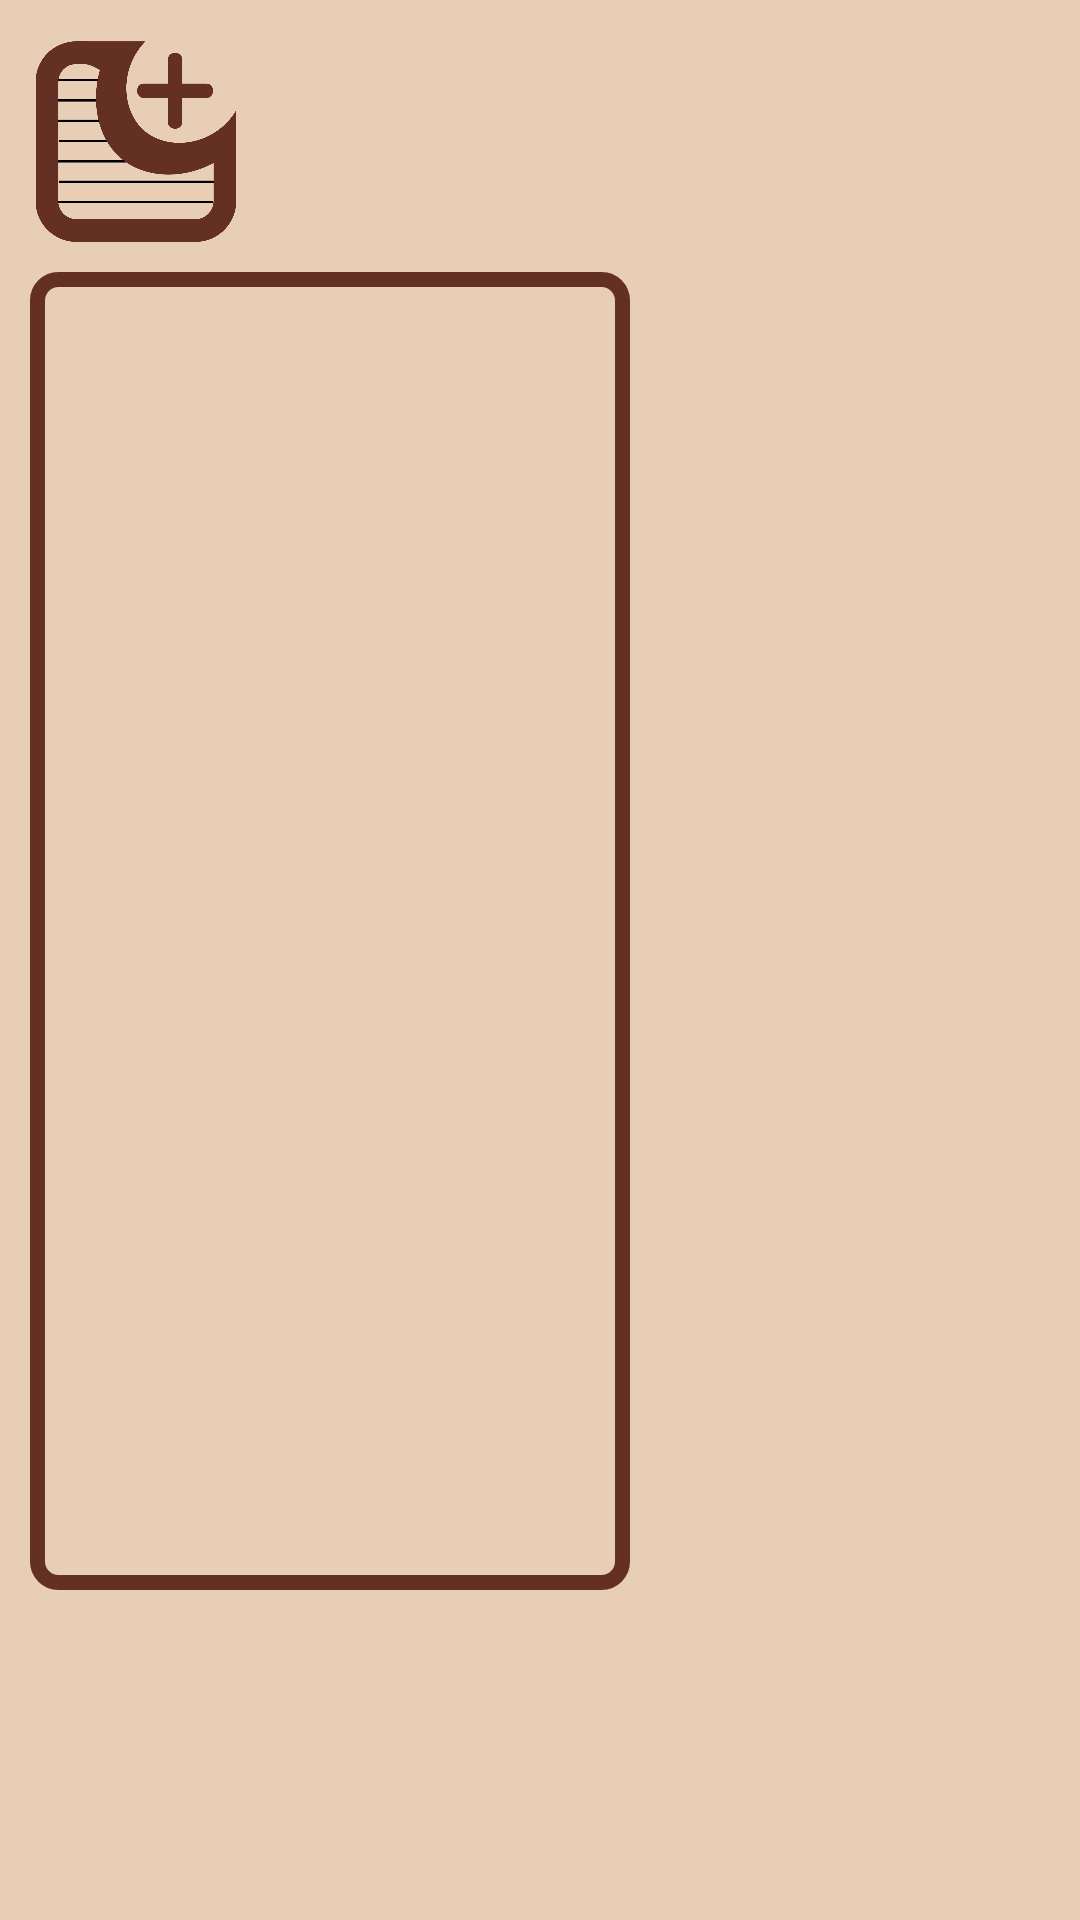

Write the Android layout XML for this screen, with the resource values it uses.
<!-- AndroidManifest.xml: application theme Theme.AplicatieNotite -->
<!-- res/layout/activity_main.xml -->
<?xml version="1.0" encoding="utf-8"?>
<androidx.constraintlayout.widget.ConstraintLayout xmlns:android="http://schemas.android.com/apk/res/android"
    xmlns:app="http://schemas.android.com/apk/res-auto"
    xmlns:tools="http://schemas.android.com/tools"
    android:layout_width="match_parent"
    android:layout_height="match_parent"
    android:background="@color/beige"
    tools:context=".main.ActivitatePrincipala">

    <ImageButton
        android:id="@+id/btnAdaugareGenerala"
        android:layout_width="80dp"
        android:layout_height="80dp"
        android:layout_margin="20sp"
        android:background="#00FFFFFF"
        android:scaleType="fitCenter"
        app:layout_constraintBottom_toBottomOf="parent"
        app:layout_constraintEnd_toEndOf="parent"
        app:layout_constraintHorizontal_bias="0.498"
        app:layout_constraintStart_toStartOf="parent"
        app:layout_constraintTop_toTopOf="parent"
        app:layout_constraintVertical_bias="1.0"
        app:srcCompat="@drawable/addition" />

    <ImageButton
        android:id="@+id/imageButton"
        android:layout_width="74dp"
        android:layout_height="67dp"
        android:background="#00FFFFFF"
        android:scaleType="fitCenter"
        app:layout_constraintBottom_toBottomOf="parent"
        app:layout_constraintEnd_toEndOf="parent"
        app:layout_constraintHorizontal_bias="0.029"
        app:layout_constraintStart_toStartOf="parent"
        app:layout_constraintTop_toTopOf="parent"
        app:layout_constraintVertical_bias="0.024"
        app:srcCompat="@drawable/logo_centrat_app" />

    














    <androidx.recyclerview.widget.RecyclerView
        android:id="@+id/rlv_main"
        android:layout_width="0dp"
        android:layout_height="0dp"
        android:layout_marginStart="10sp"
        android:layout_marginTop="10sp"
        android:layout_marginEnd="150sp"
        android:layout_marginBottom="10sp"
        android:background="@drawable/border_listviewprincipal"
        android:padding="10sp"
        app:layout_constraintBottom_toTopOf="@+id/btnAdaugareGenerala"
        app:layout_constraintEnd_toEndOf="parent"
        app:layout_constraintHorizontal_bias="0.0"
        app:layout_constraintStart_toStartOf="parent"
        app:layout_constraintTop_toBottomOf="@+id/imageButton"
        app:layout_constraintVertical_bias="1.0" />

    <TextView
        android:id="@+id/textView8"
        android:layout_width="0dp"
        android:layout_height="5dp"
        android:layout_marginBottom="1dp"
        android:background="@drawable/underline"
        app:layout_constraintBottom_toTopOf="@+id/btnAdaugareGenerala"
        app:layout_constraintEnd_toEndOf="@+id/lv"
        app:layout_constraintHorizontal_bias="0.0"
        app:layout_constraintStart_toStartOf="@+id/lv"
        app:layout_constraintTop_toBottomOf="@+id/lv"
        app:layout_constraintVertical_bias="0.0" />

    <TextView
        android:id="@+id/textView9"
        android:layout_width="0dp"
        android:layout_height="5dp"
        android:background="@drawable/underline"
        app:layout_constraintBottom_toTopOf="@+id/lv"
        app:layout_constraintEnd_toEndOf="@+id/lv"
        app:layout_constraintHorizontal_bias="0.0"
        app:layout_constraintStart_toStartOf="@+id/lv"
        app:layout_constraintTop_toBottomOf="@+id/imageButton"
        app:layout_constraintVertical_bias="1.0" />

</androidx.constraintlayout.widget.ConstraintLayout>
<!-- resources referenced by this layout -->
<resources>
  <color name="beige">#E7CEB5</color>
  <!-- drawable border_listviewprincipal (drawable) -->
  <?xml version="1.0" encoding="utf-8"?>
  <shape xmlns:android="http://schemas.android.com/apk/res/android">
      <solid android:color="@color/beige"></solid>
      <stroke android:width="5dip" android:color="@color/brown" ></stroke>
      <corners android:bottomLeftRadius="7dp"
              android:topLeftRadius="7dp"
              android:topRightRadius="7dp"
              android:bottomRightRadius="7dp"
          ></corners>
  </shape>
  <!-- drawable logo_centrat_app: png bitmap (drawable, 20474 bytes) -->
  <!-- drawable underline (drawable) -->
  <?xml version="1.0" encoding="utf-8"?>
  <shape xmlns:android="http://schemas.android.com/apk/res/android">
      <solid android:color="@color/brown"/>
      <corners android:bottomLeftRadius="7dp"
          android:topLeftRadius="7dp"
          android:topRightRadius="7dp"
          android:bottomRightRadius="7dp"
          ></corners>
  </shape>
  <style name="Theme.AplicatieNotite" parent="Base.Theme.AplicatieNotite" />
  <color name="brown">#653024</color>
  <style name="Base.Theme.AplicatieNotite" parent="Theme.Design.Light.NoActionBar">
          
          
      </style>
</resources>
